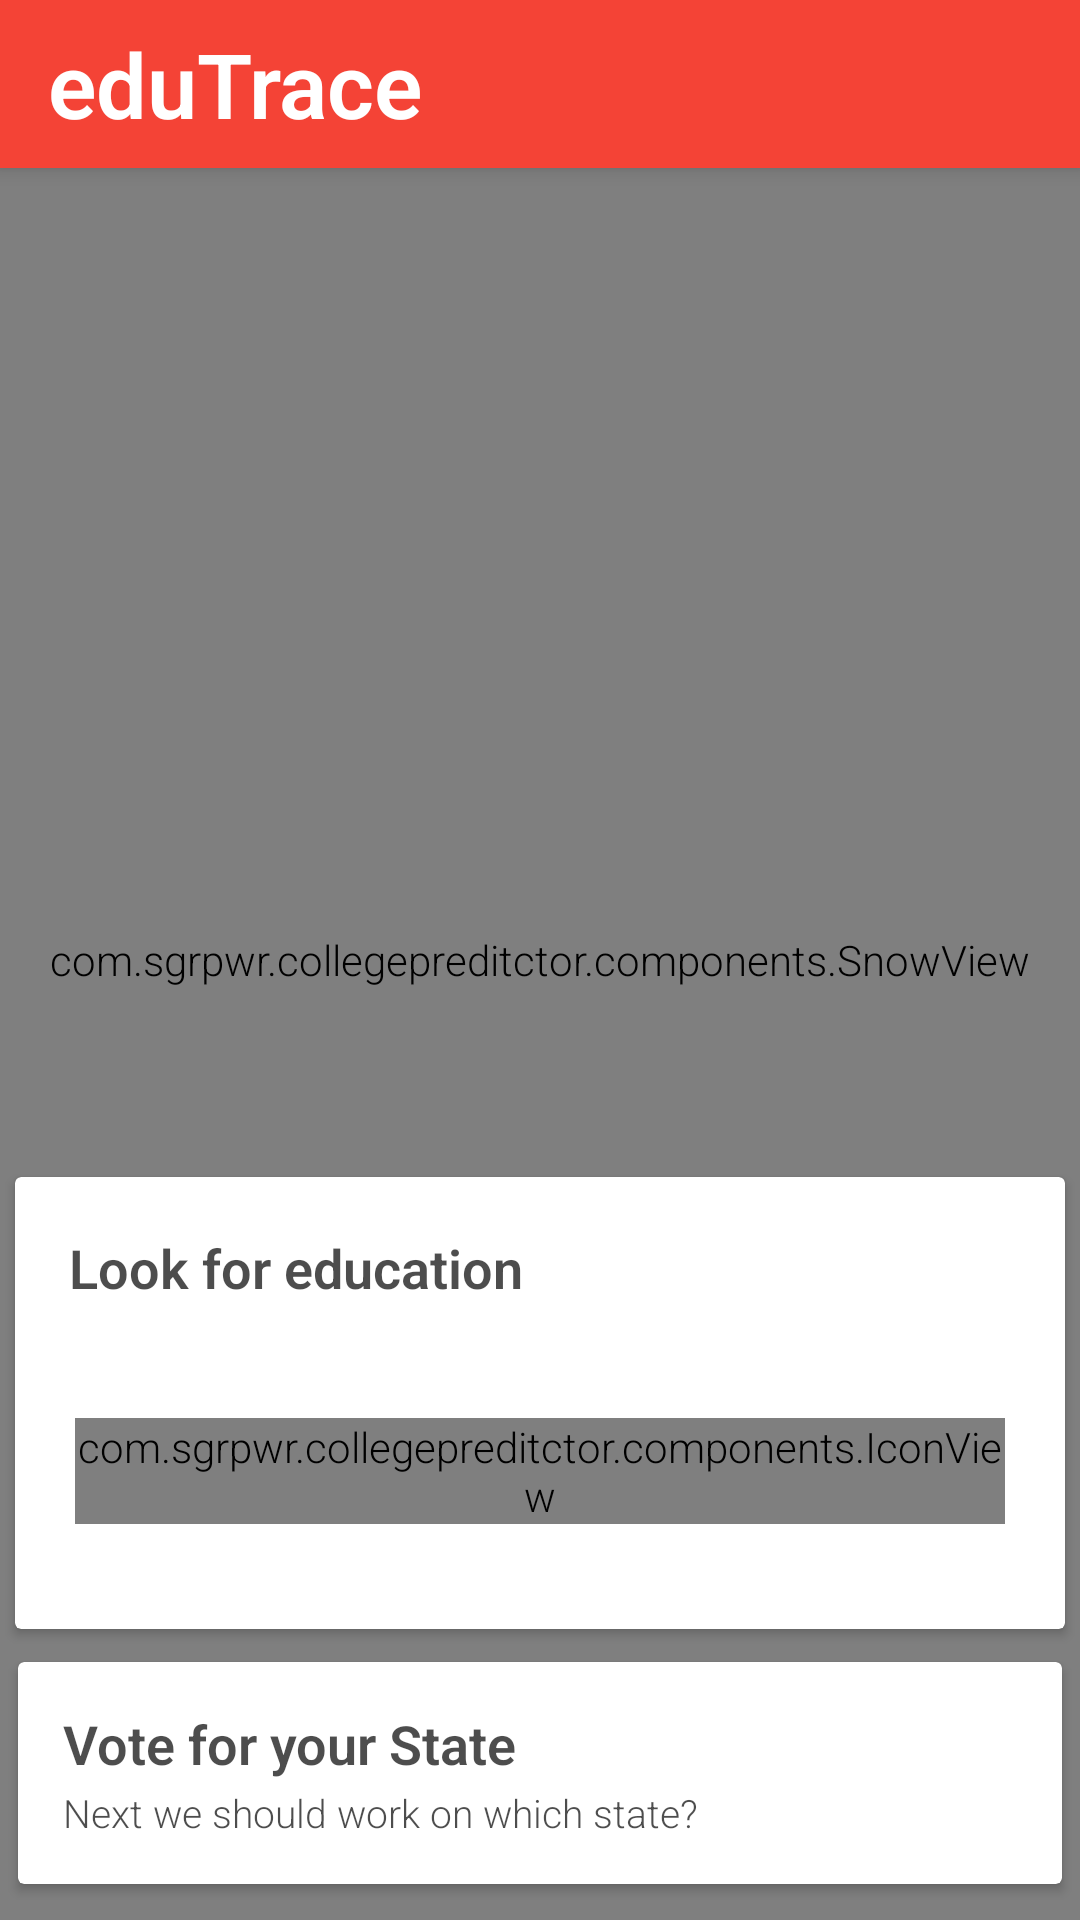

Write the Android layout XML for this screen, with the resource values it uses.
<!-- AndroidManifest.xml: activity theme AppTheme.MyFullScreen -->
<!-- res/layout/activity_home.xml -->
<?xml version="1.0" encoding="utf-8"?>
<android.support.design.widget.CoordinatorLayout xmlns:android="http://schemas.android.com/apk/res/android"
                                                 xmlns:app="http://schemas.android.com/apk/res-auto"
                                                 xmlns:tools="http://schemas.android.com/tools"
                                                 android:layout_width="match_parent"
                                                 android:layout_height="match_parent"
                                                 tools:context="com.sgrpwr.collegepreditctor.activities.HomeActivity">

    <android.support.design.widget.AppBarLayout
            android:layout_width="match_parent"
            android:layout_height="wrap_content">

        <android.support.v7.widget.Toolbar
                android:id="@+id/toolbar"
                android:layout_width="match_parent"
                android:layout_height="?attr/actionBarSize"
                android:background="@android:color/transparent"
                app:popupTheme="@style/AppTheme.PopupOverlay" >
            <TextView
                    android:layout_width="match_parent"
                    android:layout_height="wrap_content"
                    android:textColor="@color/white"
                    android:textStyle="bold"
                    android:textSize="30dp"
                    android:text="eduTrace"/>
        </android.support.v7.widget.Toolbar>

    </android.support.design.widget.AppBarLayout>

    <include layout="@layout/content_home" />

    

</android.support.design.widget.CoordinatorLayout>
<!-- res/layout/content_home.xml (included above) -->
<?xml version="1.0" encoding="utf-8"?>
<RelativeLayout xmlns:android="http://schemas.android.com/apk/res/android"
                xmlns:app="http://schemas.android.com/apk/res-auto"
                android:orientation="vertical" android:layout_width="match_parent"
                android:layout_height="match_parent"
                android:background="@color/blue600">

    <android.support.v7.widget.CardView
        android:layout_width="match_parent"
        android:layout_height="wrap_content"
        android:layout_marginTop="6dp"
        android:layout_marginStart="6dp"
        android:layout_marginEnd="6dp"
        android:layout_marginBottom="12dp"
        android:layout_alignParentBottom="true"
        android:id="@+id/layout_extra">
        <RelativeLayout
            android:layout_width="match_parent"
            android:layout_height="wrap_content">
            <TextView
                android:layout_width="wrap_content"
                android:layout_height="wrap_content"
                android:paddingStart="15dp"
                android:paddingEnd="15dp"
                android:paddingTop="15dp"
                android:paddingBottom="2dp"
                android:textStyle="bold"
                android:textColor="@color/black"
                android:alpha="0.7"
                android:textSize="18sp"
                android:text="Vote for your State"
                android:id="@+id/advance_search"/>
            <TextView
                android:layout_width="match_parent"
                android:layout_height="wrap_content"
                android:paddingStart="15dp"
                android:paddingEnd="15dp"
                android:paddingBottom="15dp"
                android:textColor="@color/black"
                android:alpha="0.7"
                android:text="Next we should work on which state?"
                android:textSize="13sp"
                android:layout_below="@id/advance_search"/>
            <ImageView
                android:layout_width="wrap_content"
                android:layout_height="wrap_content"
                android:padding="15dp"
                android:layout_centerInParent="true"
                android:layout_alignParentEnd="true"
                android:tint="@color/red"
                android:src="@drawable/ic_settings_input_antenna_white_24dp"/>
        </RelativeLayout>
    </android.support.v7.widget.CardView>

    <android.support.v7.widget.CardView
        android:layout_width="match_parent"
        android:layout_height="wrap_content"
        android:layout_margin="5dp"
        android:layout_above="@id/layout_extra">
        
        <RelativeLayout
            android:layout_width="match_parent"
            android:layout_height="wrap_content"
            android:paddingBottom="15dp">
            <TextView
                android:layout_width="match_parent"
                android:layout_height="wrap_content"
                android:text="Look for education"
                android:textSize="18sp"
                android:textStyle="bold"
                android:padding="18dp"
                android:textColor="@color/black"
                android:alpha="0.7"
                android:id="@+id/text_heading"/>

            <GridLayout android:layout_width="wrap_content"
                android:layout_height="wrap_content"
                android:layout_below="@id/text_heading"
                android:columnCount="4"
                android:padding="12dp">

                <com.sgrpwr.collegepreditctor.components.IconView
                        android:layout_width="wrap_content"
                        android:layout_height="wrap_content"
                        app:src="@drawable/ic_eye_circle_outline_white_24dp"
                        app:text="@string/predict"
                        android:layout_margin="8dp"
                        android:orientation="vertical"
                        android:id="@+id/icon_predict"/>

                <com.sgrpwr.collegepreditctor.components.IconView
                        android:layout_width="wrap_content"
                        android:layout_height="wrap_content"
                        app:src="@drawable/ic_explore_white_24dp"
                        app:text="@string/explore"
                        android:layout_margin="8dp"
                        android:orientation="vertical"
                        android:id="@+id/icon_explore"/>

                <com.sgrpwr.collegepreditctor.components.IconView
                        android:layout_width="wrap_content"
                        android:layout_height="wrap_content"
                        android:layout_margin="8dp"
                        app:src="@drawable/ic_save_white_24dp"
                        app:text="@string/saved"
                        android:orientation="vertical"
                        android:id="@+id/icon_saved_college"/>

                <com.sgrpwr.collegepreditctor.components.IconView
                    android:layout_width="wrap_content"
                    android:layout_height="wrap_content"
                    android:layout_margin="8dp"
                    app:src="@drawable/round_chat_white_24"
                    app:text="Help"
                    android:orientation="vertical"
                    android:id="@+id/icon_chat"/>
            </GridLayout>

        </RelativeLayout>
        
    </android.support.v7.widget.CardView>

    <com.sgrpwr.collegepreditctor.components.SnowView
        android:layout_width="match_parent"
        android:layout_height="match_parent"/>

    <TextView
        android:layout_width="match_parent"
        android:layout_height="wrap_content"
        android:padding="15dp"
        android:textSize="30sp"
        android:layout_alignParentTop="true"
        android:textColor="@color/white"
        android:textStyle="bold"
        android:text="@string/app_name"
        android:id="@+id/app_name"/>

</RelativeLayout>
<!-- resources referenced by this layout -->
<resources>
  <color name="black">#000000</color>
  <color name="blue600">#039BE5</color>
  <color name="red">#F44336</color>
  <color name="white">#FFFFFF</color>
  <dimen name="fab_margin">16dp</dimen>
  <!-- drawable ic_eye_circle_outline_white_24dp: png bitmap (drawable-hdpi, 1076 bytes) -->
  <!-- drawable round_chat_white_24: png bitmap (drawable-xxxhdpi, 465 bytes) -->
  <string name="app_name">College Predictor</string>
  <string name="explore">Explore</string>
  <string name="predict">Predict</string>
  <string name="saved">Saved</string>
  <style name="AppTheme.PopupOverlay" parent="ThemeOverlay.AppCompat.Light" />
  <style name="AppTheme.MyFullScreen">
          <item name="android:windowFullscreen">false</item>
          <item name="windowActionBar">false</item>
          <item name="windowNoTitle">true</item>
          <item name="android:windowTranslucentStatus">true</item>
          <item name="android:windowTranslucentNavigation">false</item>
          <item name="android:textViewStyle">@style/RobotoCondensedTextViewStyle</item>
      </style>
  <style name="RobotoCondensedTextViewStyle" parent="android:Widget.TextView">
          <item name="android:fontFamily">sans-serif-light</item>
      </style>
</resources>
